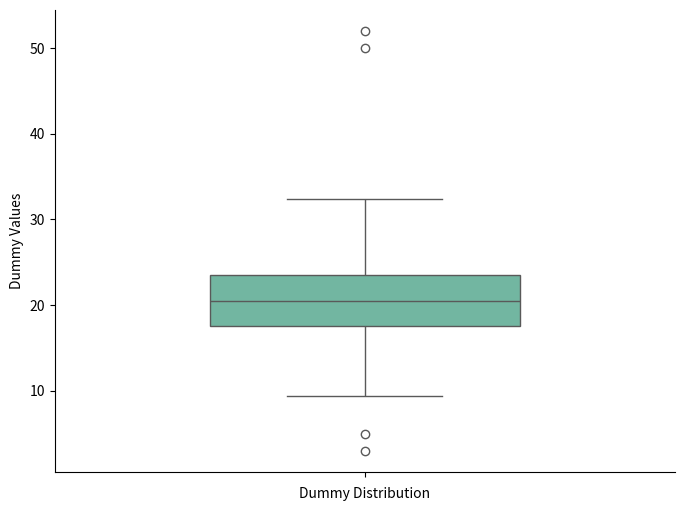

Write Python code to recreate this figure.
import matplotlib.pyplot as plt
import numpy as np
import seaborn as sns

# Creating dummy data with some outliers
np.random.seed(10)
data = np.random.normal(loc=20, scale=5, size=100)
data_with_outliers = np.append(data, [5, 50, 3, 52])

# Creating the boxplot
plt.figure(figsize=(8, 6))
sns.boxplot(data=data_with_outliers, width=0.5, palette="Set2")
plt.xlabel("Dummy Distribution")
plt.ylabel("Dummy Values")
sns.despine()


plt.show()
